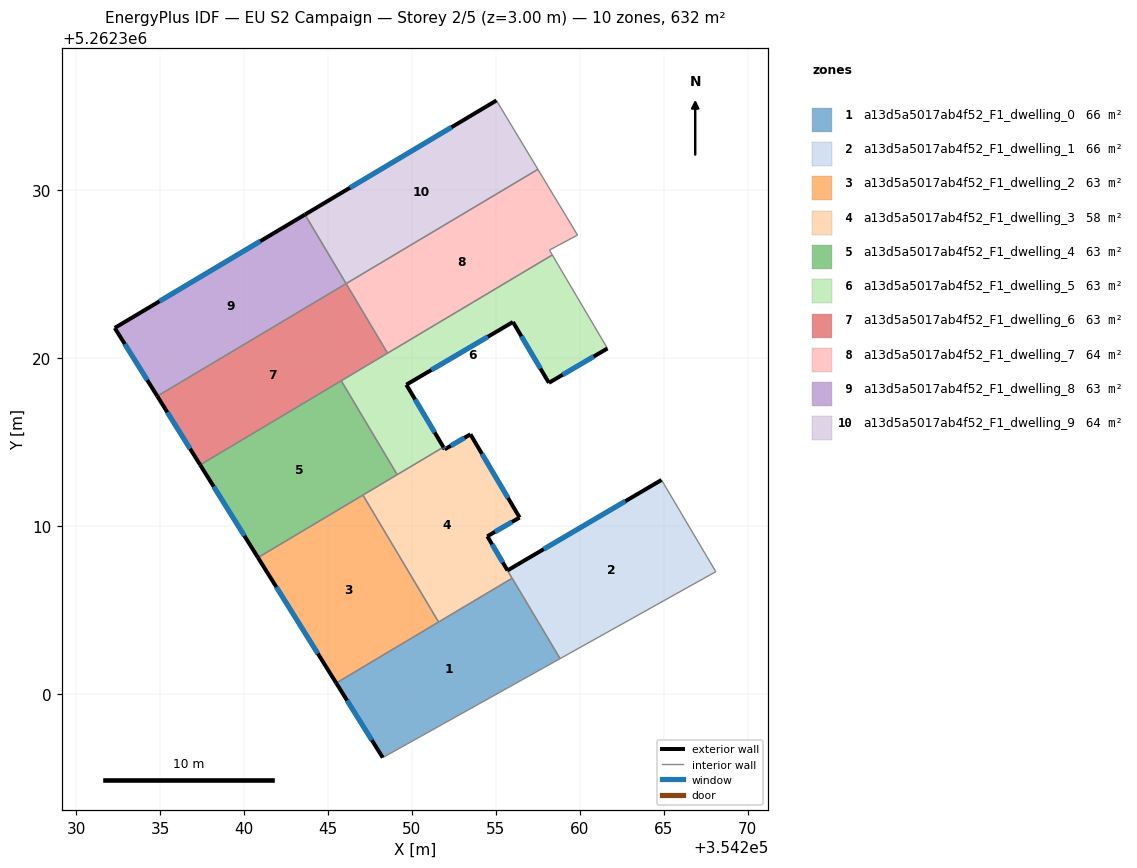
=== STOREY PLAN SPEC (per zone: floor XY polygon, exterior-wall plan segments, windows/doors) ===
zone 1: a13d5a5017ab4f52_F1_dwelling_0  (65.6 m²)
  floor: (354255.97, 5262306.90) (354258.82, 5262302.11) (354248.26, 5262296.22) (354245.49, 5262300.66)
  exterior wall: (354245.49, 5262300.66) – (354248.26, 5262296.22)  [5.2 m]
    window: (354246.14, 5262299.61) – (354247.61, 5262297.26)  [4.4 m²]
  interior walls: 4
zone 2: a13d5a5017ab4f52_F1_dwelling_1  (66.2 m²)
  floor: (354264.86, 5262312.75) (354268.09, 5262307.29) (354258.82, 5262302.11) (354255.96, 5262306.90) (354254.49, 5262309.39) (354255.69, 5262307.36)
  exterior wall: (354255.69, 5262307.36) – (354254.49, 5262309.39)  [2.4 m]
    window: (354255.41, 5262307.84) – (354254.77, 5262308.92)  [2.0 m²]
  exterior wall: (354264.86, 5262312.75) – (354255.69, 5262307.36)  [10.6 m]
    window: (354262.71, 5262311.48) – (354257.84, 5262308.63)  [9.0 m²]
  interior walls: 4
zone 3: a13d5a5017ab4f52_F1_dwelling_2  (63.2 m²)
  floor: (354247.08, 5262311.85) (354251.59, 5262304.29) (354245.49, 5262300.66) (354240.83, 5262308.12)
  exterior wall: (354240.83, 5262308.12) – (354245.49, 5262300.66)  [8.8 m]
    window: (354241.93, 5262306.37) – (354244.40, 5262302.41)  [7.4 m²]
  interior walls: 3
zone 4: a13d5a5017ab4f52_F1_dwelling_3  (57.8 m²)
  floor: (354253.48, 5262315.47) (354256.41, 5262310.51) (354254.49, 5262309.40) (354254.49, 5262309.39) (354255.96, 5262306.89) (354251.59, 5262304.29) (354247.08, 5262311.85) (354251.87, 5262314.70) (354251.95, 5262314.57)
  exterior wall: (354251.95, 5262314.57) – (354251.87, 5262314.70)  [0.2 m]
    window: (354251.93, 5262314.60) – (354251.89, 5262314.67)  [0.1 m²]
  exterior wall: (354253.48, 5262315.47) – (354251.95, 5262314.57)  [1.8 m]
    window: (354253.12, 5262315.26) – (354252.31, 5262314.78)  [1.5 m²]
  exterior wall: (354256.41, 5262310.51) – (354253.48, 5262315.47)  [5.8 m]
    window: (354255.72, 5262311.68) – (354254.17, 5262314.30)  [4.9 m²]
  exterior wall: (354254.49, 5262309.40) – (354256.41, 5262310.51)  [2.2 m]
    window: (354254.94, 5262309.66) – (354255.96, 5262310.25)  [1.9 m²]
  exterior wall: (354254.49, 5262309.39) – (354254.49, 5262309.40)  [0.0 m]
  interior walls: 5
zone 5: a13d5a5017ab4f52_F1_dwelling_4  (63.2 m²)
  floor: (354245.79, 5262318.66) (354249.12, 5262313.06) (354240.83, 5262308.12) (354237.39, 5262313.65)
  exterior wall: (354237.39, 5262313.65) – (354240.83, 5262308.12)  [6.5 m]
    window: (354238.20, 5262312.35) – (354240.03, 5262309.42)  [5.5 m²]
  interior walls: 4
zone 6: a13d5a5017ab4f52_F1_dwelling_5  (63.2 m²)
  floor: (354258.36, 5262326.14) (354261.64, 5262320.58) (354258.16, 5262318.53) (354256.02, 5262322.16) (354249.67, 5262318.42) (354251.87, 5262314.70) (354249.12, 5262313.06) (354245.79, 5262318.66)
  exterior wall: (354251.87, 5262314.70) – (354249.67, 5262318.42)  [4.3 m]
    window: (354251.36, 5262315.58) – (354250.19, 5262317.55)  [3.6 m²]
  exterior wall: (354258.16, 5262318.53) – (354261.64, 5262320.58)  [4.0 m]
    window: (354258.97, 5262319.01) – (354260.82, 5262320.10)  [3.4 m²]
  exterior wall: (354256.02, 5262322.16) – (354258.16, 5262318.53)  [4.2 m]
    window: (354256.52, 5262321.30) – (354257.65, 5262319.38)  [3.6 m²]
  exterior wall: (354249.67, 5262318.42) – (354256.02, 5262322.16)  [7.4 m]
    window: (354251.16, 5262319.30) – (354254.52, 5262321.28)  [6.2 m²]
  interior walls: 5
zone 7: a13d5a5017ab4f52_F1_dwelling_6  (62.8 m²)
  floor: (354246.08, 5262324.44) (354248.55, 5262320.30) (354237.39, 5262313.65) (354234.84, 5262317.74)
  exterior wall: (354234.84, 5262317.74) – (354237.39, 5262313.65)  [4.8 m]
    window: (354235.44, 5262316.78) – (354236.79, 5262314.61)  [4.1 m²]
  interior walls: 4
zone 8: a13d5a5017ab4f52_F1_dwelling_7  (63.6 m²)
  floor: (354257.50, 5262331.25) (354259.86, 5262327.33) (354258.19, 5262326.44) (354258.36, 5262326.14) (354248.55, 5262320.30) (354246.08, 5262324.44)
  interior walls: 6
zone 9: a13d5a5017ab4f52_F1_dwelling_8  (62.9 m²)
  floor: (354243.63, 5262328.55) (354246.08, 5262324.44) (354234.84, 5262317.74) (354232.30, 5262321.80)
  exterior wall: (354232.30, 5262321.80) – (354234.84, 5262317.74)  [4.8 m]
    window: (354232.90, 5262320.85) – (354234.24, 5262318.69)  [4.0 m²]
  exterior wall: (354243.63, 5262328.55) – (354232.30, 5262321.80)  [13.2 m]
    window: (354240.97, 5262326.96) – (354234.96, 5262323.39)  [11.1 m²]
  interior walls: 2
zone 10: a13d5a5017ab4f52_F1_dwelling_9  (63.6 m²)
  floor: (354255.03, 5262335.34) (354257.50, 5262331.25) (354246.08, 5262324.44) (354243.63, 5262328.55)
  exterior wall: (354255.03, 5262335.34) – (354243.63, 5262328.55)  [13.3 m]
    window: (354252.35, 5262333.75) – (354246.31, 5262330.15)  [11.2 m²]
  interior walls: 3

=== DERIVED (storey summary) ===
Building: EU S2 Campaign
Storey: 2 of 5  (floor level z = 3.00 m)
Storey gross floor area: 632.2 m²
Zones on this storey: 10
  - a13d5a5017ab4f52_F1_dwelling_0: floor 65.6 m²; exterior wall 5.2 m (15.7 m²); 1 window(s) 4.4 m²; WWR 28.1%
  - a13d5a5017ab4f52_F1_dwelling_1: floor 66.2 m²; exterior wall 13.0 m (39.0 m²); 2 window(s) 11.0 m²; WWR 28.1%
  - a13d5a5017ab4f52_F1_dwelling_2: floor 63.2 m²; exterior wall 8.8 m (26.4 m²); 1 window(s) 7.4 m²; WWR 28.1%
  - a13d5a5017ab4f52_F1_dwelling_3: floor 57.8 m²; exterior wall 9.9 m (29.7 m²); 4 window(s) 8.4 m²; WWR 28.1%
  - a13d5a5017ab4f52_F1_dwelling_4: floor 63.2 m²; exterior wall 6.5 m (19.5 m²); 1 window(s) 5.5 m²; WWR 28.1%
  - a13d5a5017ab4f52_F1_dwelling_5: floor 63.2 m²; exterior wall 19.9 m (59.8 m²); 4 window(s) 16.8 m²; WWR 28.1%
  - a13d5a5017ab4f52_F1_dwelling_6: floor 62.8 m²; exterior wall 4.8 m (14.5 m²); 1 window(s) 4.1 m²; WWR 28.1%
  - a13d5a5017ab4f52_F1_dwelling_7: floor 63.6 m²
  - a13d5a5017ab4f52_F1_dwelling_8: floor 62.9 m²; exterior wall 18.0 m (53.9 m²); 2 window(s) 15.2 m²; WWR 28.1%
  - a13d5a5017ab4f52_F1_dwelling_9: floor 63.6 m²; exterior wall 13.3 m (39.8 m²); 1 window(s) 11.2 m²; WWR 28.1%
Zone adjacency (shared interzone walls):
  - a13d5a5017ab4f52_F1_dwelling_0 ↔ a13d5a5017ab4f52_F1_dwelling_1
  - a13d5a5017ab4f52_F1_dwelling_0 ↔ a13d5a5017ab4f52_F1_dwelling_2
  - a13d5a5017ab4f52_F1_dwelling_0 ↔ a13d5a5017ab4f52_F1_dwelling_3
  - a13d5a5017ab4f52_F1_dwelling_1 ↔ a13d5a5017ab4f52_F1_dwelling_3
  - a13d5a5017ab4f52_F1_dwelling_2 ↔ a13d5a5017ab4f52_F1_dwelling_3
  - a13d5a5017ab4f52_F1_dwelling_2 ↔ a13d5a5017ab4f52_F1_dwelling_4
  - a13d5a5017ab4f52_F1_dwelling_3 ↔ a13d5a5017ab4f52_F1_dwelling_4
  - a13d5a5017ab4f52_F1_dwelling_3 ↔ a13d5a5017ab4f52_F1_dwelling_5
  - a13d5a5017ab4f52_F1_dwelling_4 ↔ a13d5a5017ab4f52_F1_dwelling_5
  - a13d5a5017ab4f52_F1_dwelling_4 ↔ a13d5a5017ab4f52_F1_dwelling_6
  - a13d5a5017ab4f52_F1_dwelling_5 ↔ a13d5a5017ab4f52_F1_dwelling_6
  - a13d5a5017ab4f52_F1_dwelling_5 ↔ a13d5a5017ab4f52_F1_dwelling_7
  - a13d5a5017ab4f52_F1_dwelling_6 ↔ a13d5a5017ab4f52_F1_dwelling_7
  - a13d5a5017ab4f52_F1_dwelling_6 ↔ a13d5a5017ab4f52_F1_dwelling_8
  - a13d5a5017ab4f52_F1_dwelling_7 ↔ a13d5a5017ab4f52_F1_dwelling_9
  - a13d5a5017ab4f52_F1_dwelling_8 ↔ a13d5a5017ab4f52_F1_dwelling_9